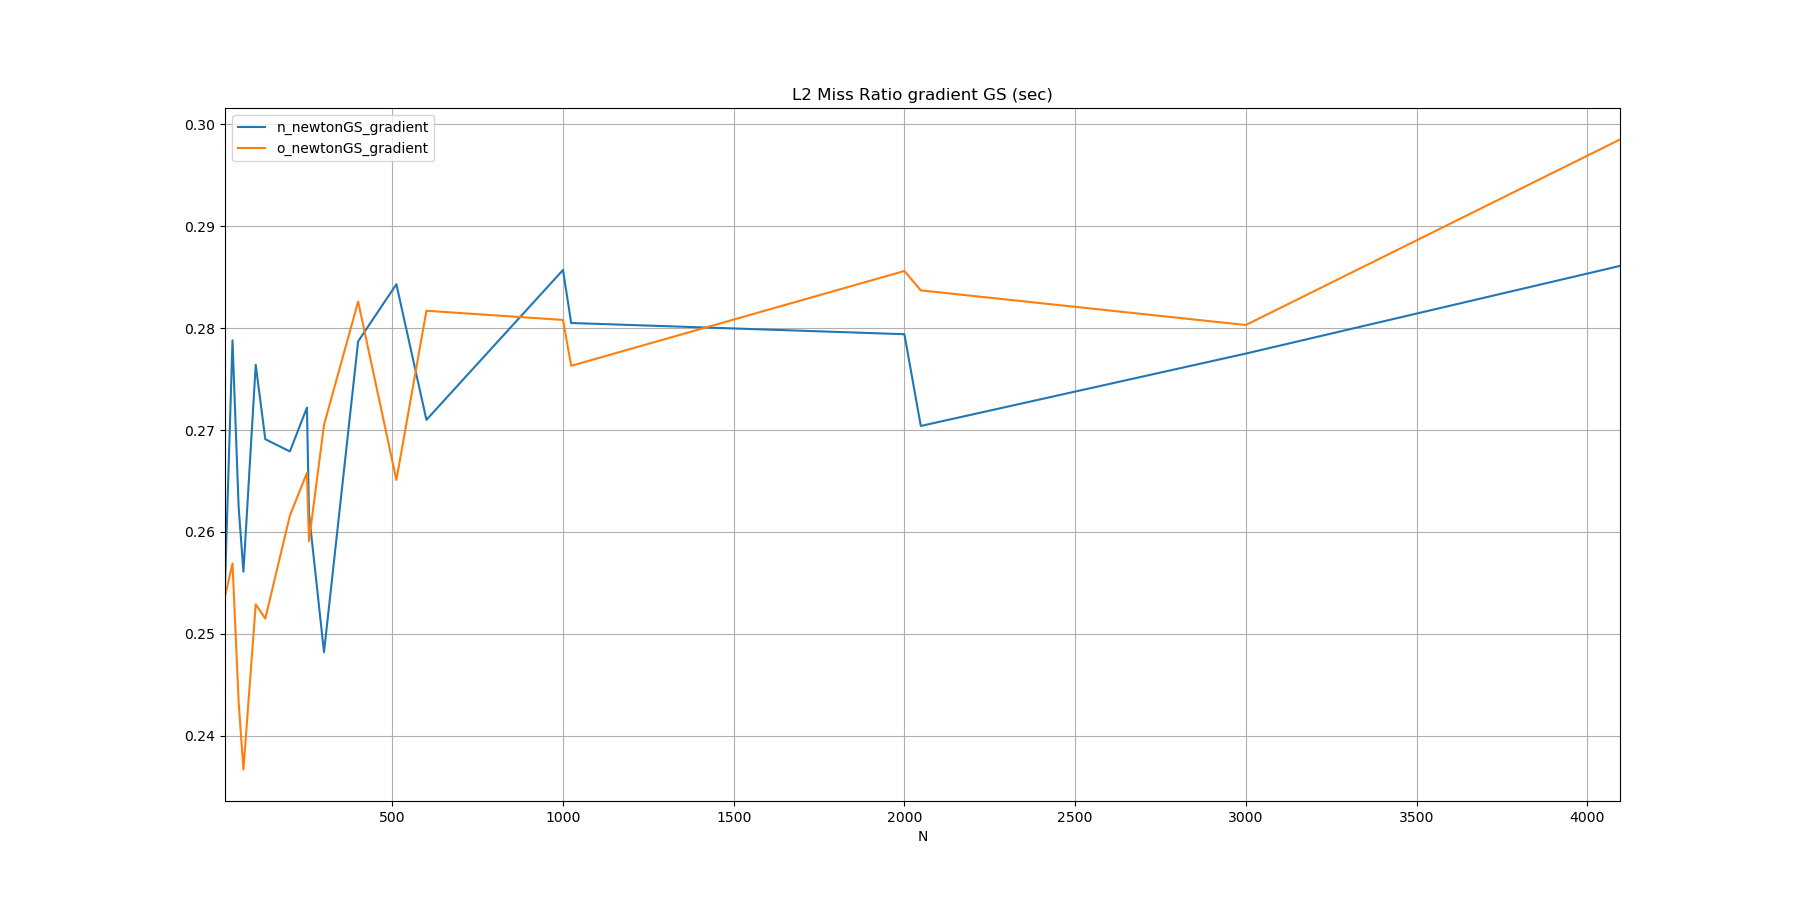

The data file committed next to this chart (first rows):
N, n_newtonGS_gradient, o_newtonGS_gradient
10, 0.2548, 0.2537
32, 0.2788, 0.2569
50, 0.2624, 0.2433
64, 0.2561, 0.2367
100, 0.2764, 0.2529
128, 0.2691, 0.2515
200, 0.2679, 0.2616
250, 0.2722, 0.2658
256, 0.2618, 0.2591
300, 0.2482, 0.2705
400, 0.2787, 0.2826
512, 0.2843, 0.2651
600, 0.2710, 0.2817
1000, 0.2857, 0.2808
1024, 0.2805, 0.2763
2000, 0.2794, 0.2856
2048, 0.2704, 0.2837
3000, 0.2775, 0.2803
4096, 0.2861, 0.2985
